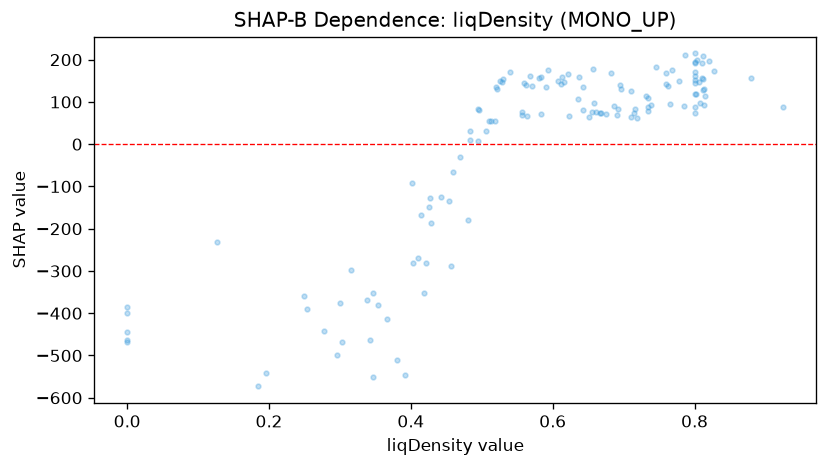

The table this chart was drawn from, first rows:
feature_value, shap_value
0.366, -414.8
0.522, 131.7
0.616, 147
0.456, -289.3
0.346, -550.7
0.353, -379.5
0.571, 137.3
0.54, 171.1
0.419, -351.4
0.0, -399.4
0.583, 159.5
0.0, -462.7
0.812, 155
0.622, 165.2
0.392, -545.5
0.879, 157.6
0.528, 147.8
0.8, 152.5
0.526, 149
0.59, 136.4
0.296, -499.4
0.682, 169.3
0.785, 89.97
0.814, 93.02
0.612, 141.8
0.414, -167
0.711, 126
0.8, 170.2
0.811, 156.1
0.76, 142
0.8, 144.6
0.613, 159.7
0.343, -463.4
0.562, 139.7
0.697, 130.2
0.76, 167.3
0.806, 147.6
0.559, 143.8
0.637, 158
0.0, -444
0.593, 176.2
0.459, -65.17
0.925, 87.76
0.584, 72.42
0.69, 69.91
0.0, -467.1
0.568, 162.1
0.506, 32.29
0.675, 70.43
0.738, 92.58
0.126, -231
0.564, 65.83
0.51, 54.66
0.687, 91.14
0.48, -178.7
0.711, 65.38
0.765, 94.65
0.827, 173.6
0.496, 79.71
0.303, -467.9
... 74 more rows
